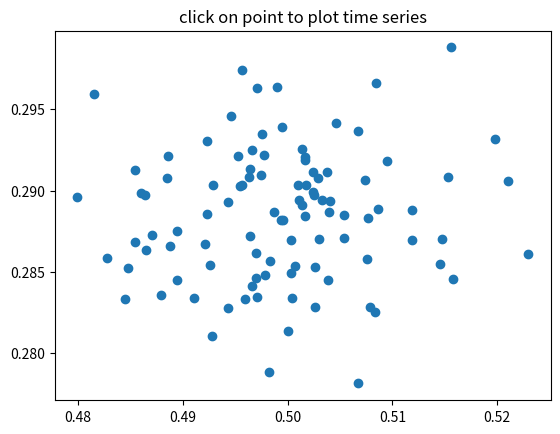

Write the Python code that produced this figure.
"""
compute the mean and stddev of 100 data sets and plot mean vs stddev.
When you click on one of the mu, sigma points, plot the raw data from
the dataset that generated the mean and stddev
"""
import numpy as np
import matplotlib.pyplot as plt

X = np.random.rand(100, 1000)
xs = np.mean(X, axis=1)
ys = np.std(X, axis=1)

fig = plt.figure()
ax = fig.add_subplot(111)
ax.set_title('click on point to plot time series')
line, = ax.plot(xs, ys, 'o', picker=5)  # 5 points tolerance


def onpick(event):

        if event.artist!=line:
            return True

        N = len(event.ind)
        if not N: return True


        figi = plt.figure()
        for subplotnum, dataind in enumerate(event.ind):
            ax = figi.add_subplot(N,1,subplotnum+1)
            ax.plot(X[dataind])
            ax.text(0.05, 0.9, 'mu=%1.3f\nsigma=%1.3f'%(xs[dataind], ys[dataind]),
                    transform=ax.transAxes, va='top')
            ax.set_ylim(-0.5, 1.5)
        figi.show()
        return True

fig.canvas.mpl_connect('pick_event', onpick)

plt.show()
